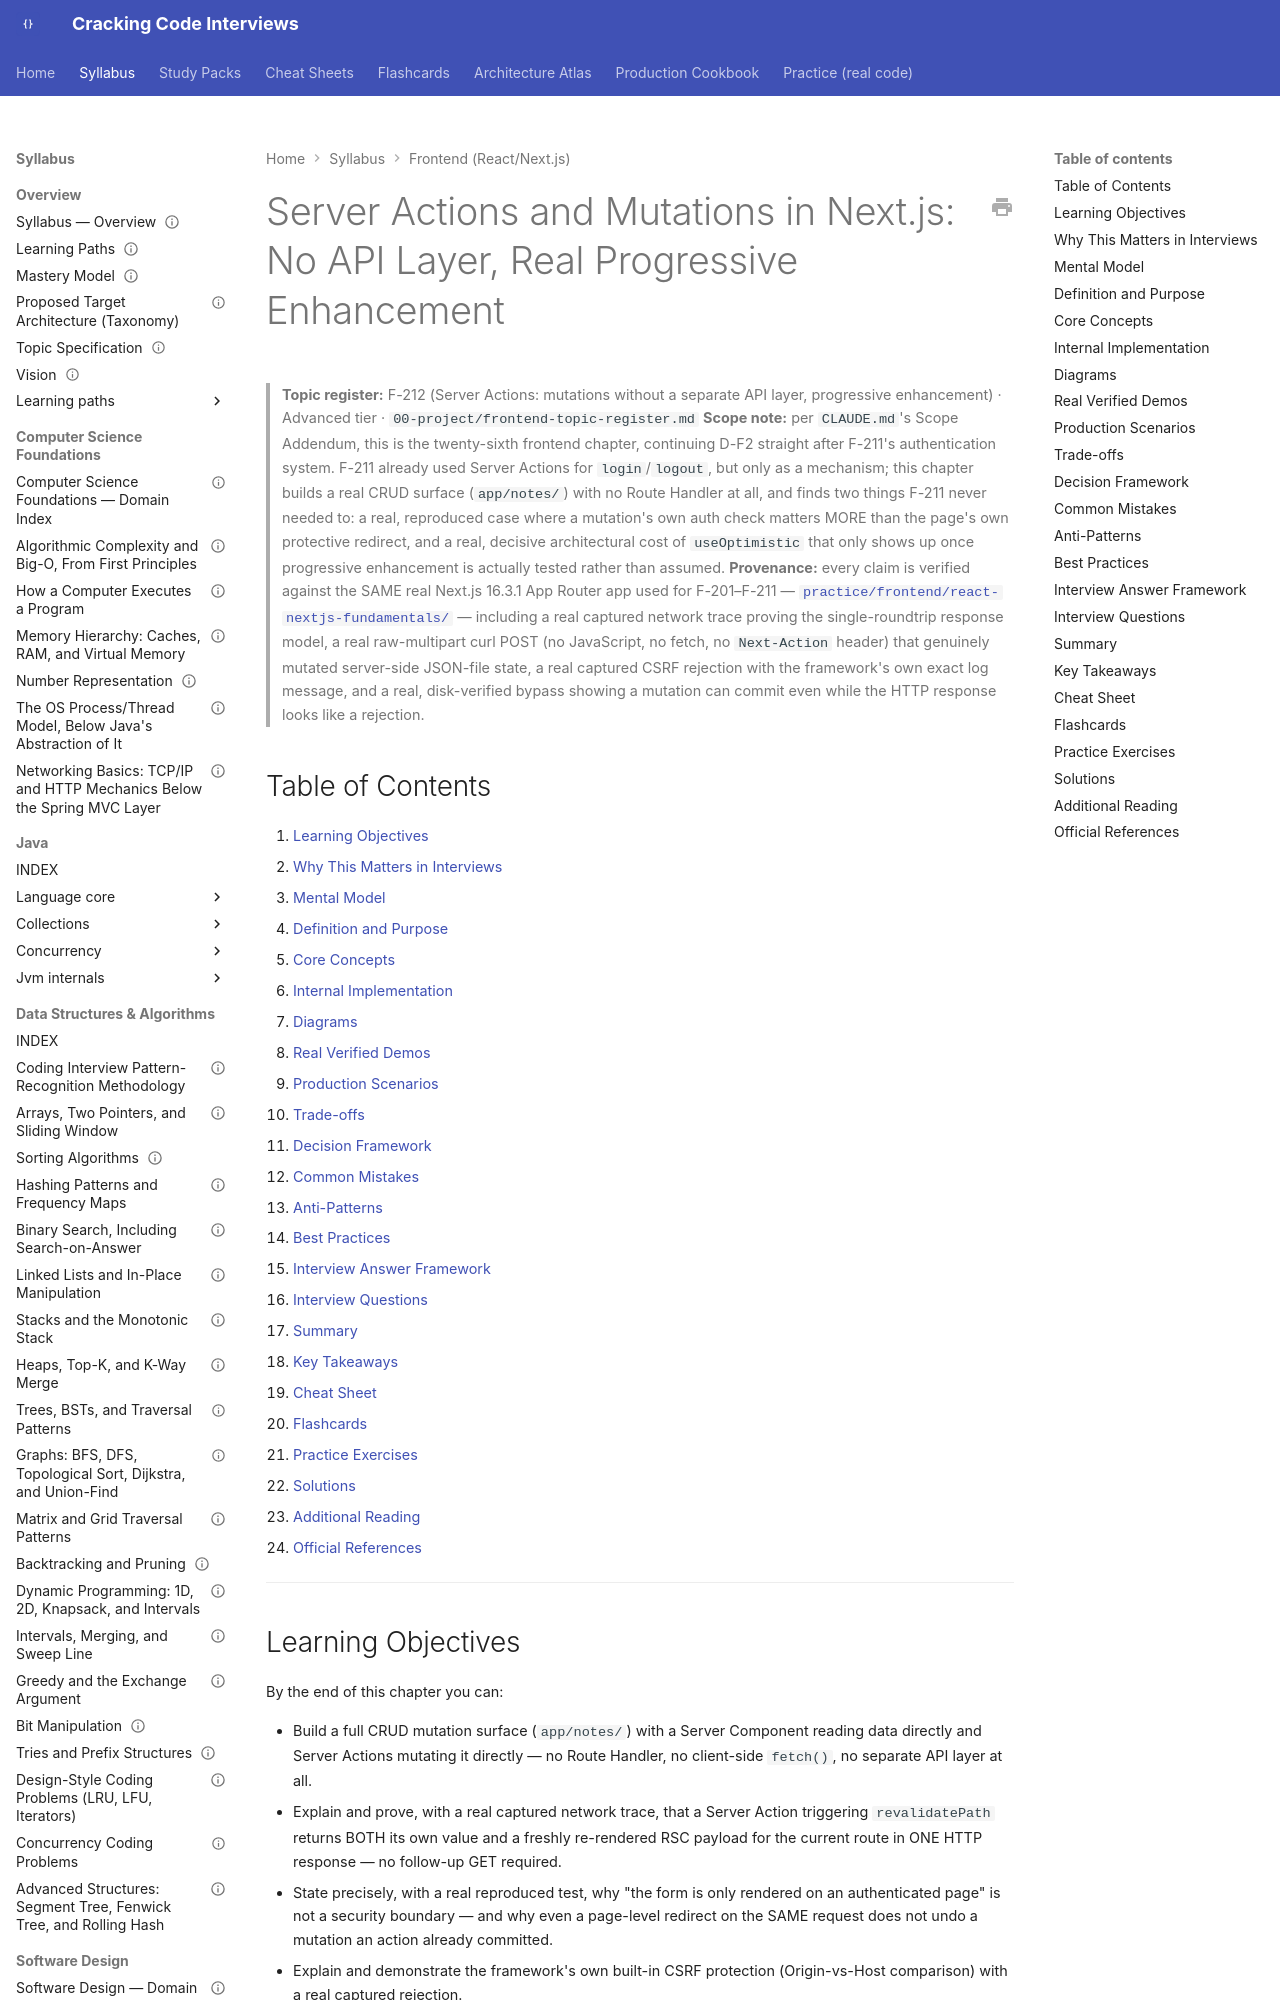

repository: JuanMelendres/cracking-code-interviews · page: syllabus/21-frontend-web/nextjs-server-actions-and-mutations/index.html · generator: mkdocs

---
title: "Server Actions and Mutations in Next.js: No API Layer, Real Progressive Enhancement"
slug: nextjs-server-actions-and-mutations
document_type: handbook-chapter
domain: 21-frontend-web
status: canonical
version: 1.0
last_updated: 2026-09-05
source_history:
  - handbook/frontend/nextjs-server-actions-and-mutations.md
topic_id: F-212
mastery_levels_covered:
  - L3
  - L4
difficulty:
  - advanced
target_levels:
  - senior
  - staff
prerequisites:
  - nextjs-authentication-patterns.md
  - nextjs-route-handlers.md
related:
  - ../../00-project/frontend-topic-register.md
  - ../12-security/owasp-top-10-for-backend-services.md
official_references:
  - https://nextjs.org/docs/app/guides/server-actions
  - https://nextjs.org/docs/app/guides/forms
---

# Server Actions and Mutations in Next.js: No API Layer, Real Progressive Enhancement

> **Topic register:** F-212 (Server Actions: mutations without a separate API layer, progressive enhancement) · Advanced tier · `00-project/frontend-topic-register.md`
> **Scope note:** per `CLAUDE.md`'s Scope Addendum, this is the twenty-sixth frontend chapter, continuing D-F2 straight after F-211's authentication system. F-211 already used Server Actions for `login`/`logout`, but only as a mechanism; this chapter builds a real CRUD surface (`app/notes/`) with no Route Handler at all, and finds two things F-211 never needed to: a real, reproduced case where a mutation's own auth check matters MORE than the page's own protective redirect, and a real, decisive architectural cost of `useOptimistic` that only shows up once progressive enhancement is actually tested rather than assumed.
> **Provenance:** every claim is verified against the SAME real Next.js 16.3.1 App Router app used for F-201–F-211 — [`practice/frontend/react-nextjs-fundamentals/`](../../practice/frontend/react-nextjs-fundamentals/) — including a real captured network trace proving the single-roundtrip response model, a real raw-multipart curl POST (no JavaScript, no fetch, no `Next-Action` header) that genuinely mutated server-side JSON-file state, a real captured CSRF rejection with the framework's own exact log message, and a real, disk-verified bypass showing a mutation can commit even while the HTTP response looks like a rejection.

## Table of Contents

1. [Learning Objectives](#learning-objectives)
2. [Why This Matters in Interviews](#why-this-matters-in-interviews)
3. [Mental Model](#mental-model)
4. [Definition and Purpose](#definition-and-purpose)
5. [Core Concepts](#core-concepts)
6. [Internal Implementation](#internal-implementation)
7. [Diagrams](#diagrams)
8. [Real Verified Demos](#real-verified-demos)
9. [Production Scenarios](#production-scenarios)
10. [Trade-offs](#trade-offs)
11. [Decision Framework](#decision-framework)
12. [Common Mistakes](#common-mistakes)
13. [Anti-Patterns](#anti-patterns)
14. [Best Practices](#best-practices)
15. [Interview Answer Framework](#interview-answer-framework)
16. [Interview Questions](#interview-questions)
17. [Summary](#summary)
18. [Key Takeaways](#key-takeaways)
19. [Cheat Sheet](#cheat-sheet)
20. [Flashcards](#flashcards)
21. [Practice Exercises](#practice-exercises)
22. [Solutions](#solutions)
23. [Additional Reading](#additional-reading)
24. [Official References](#official-references)

---

## Learning Objectives

By the end of this chapter you can:

- Build a full CRUD mutation surface (`app/notes/`) with a Server Component reading data directly and Server Actions mutating it directly — no Route Handler, no client-side `fetch()`, no separate API layer at all.
- Explain and prove, with a real captured network trace, that a Server Action triggering `revalidatePath` returns BOTH its own value and a freshly re-rendered RSC payload for the current route in ONE HTTP response — no follow-up GET required.
- State precisely, with a real reproduced test, why "the form is only rendered on an authenticated page" is not a security boundary — and why even a page-level redirect on the SAME request does not undo a mutation an action already committed.
- Explain and demonstrate the framework's own built-in CSRF protection (Origin-vs-Host comparison) with a real captured rejection.
- Explain and prove, with two contrasted real forms on the same page, why wrapping a Server Action in a client-side closure (to drive `useOptimistic`) trades away the native no-JavaScript form fallback that a directly-bound action reference gets for free.
